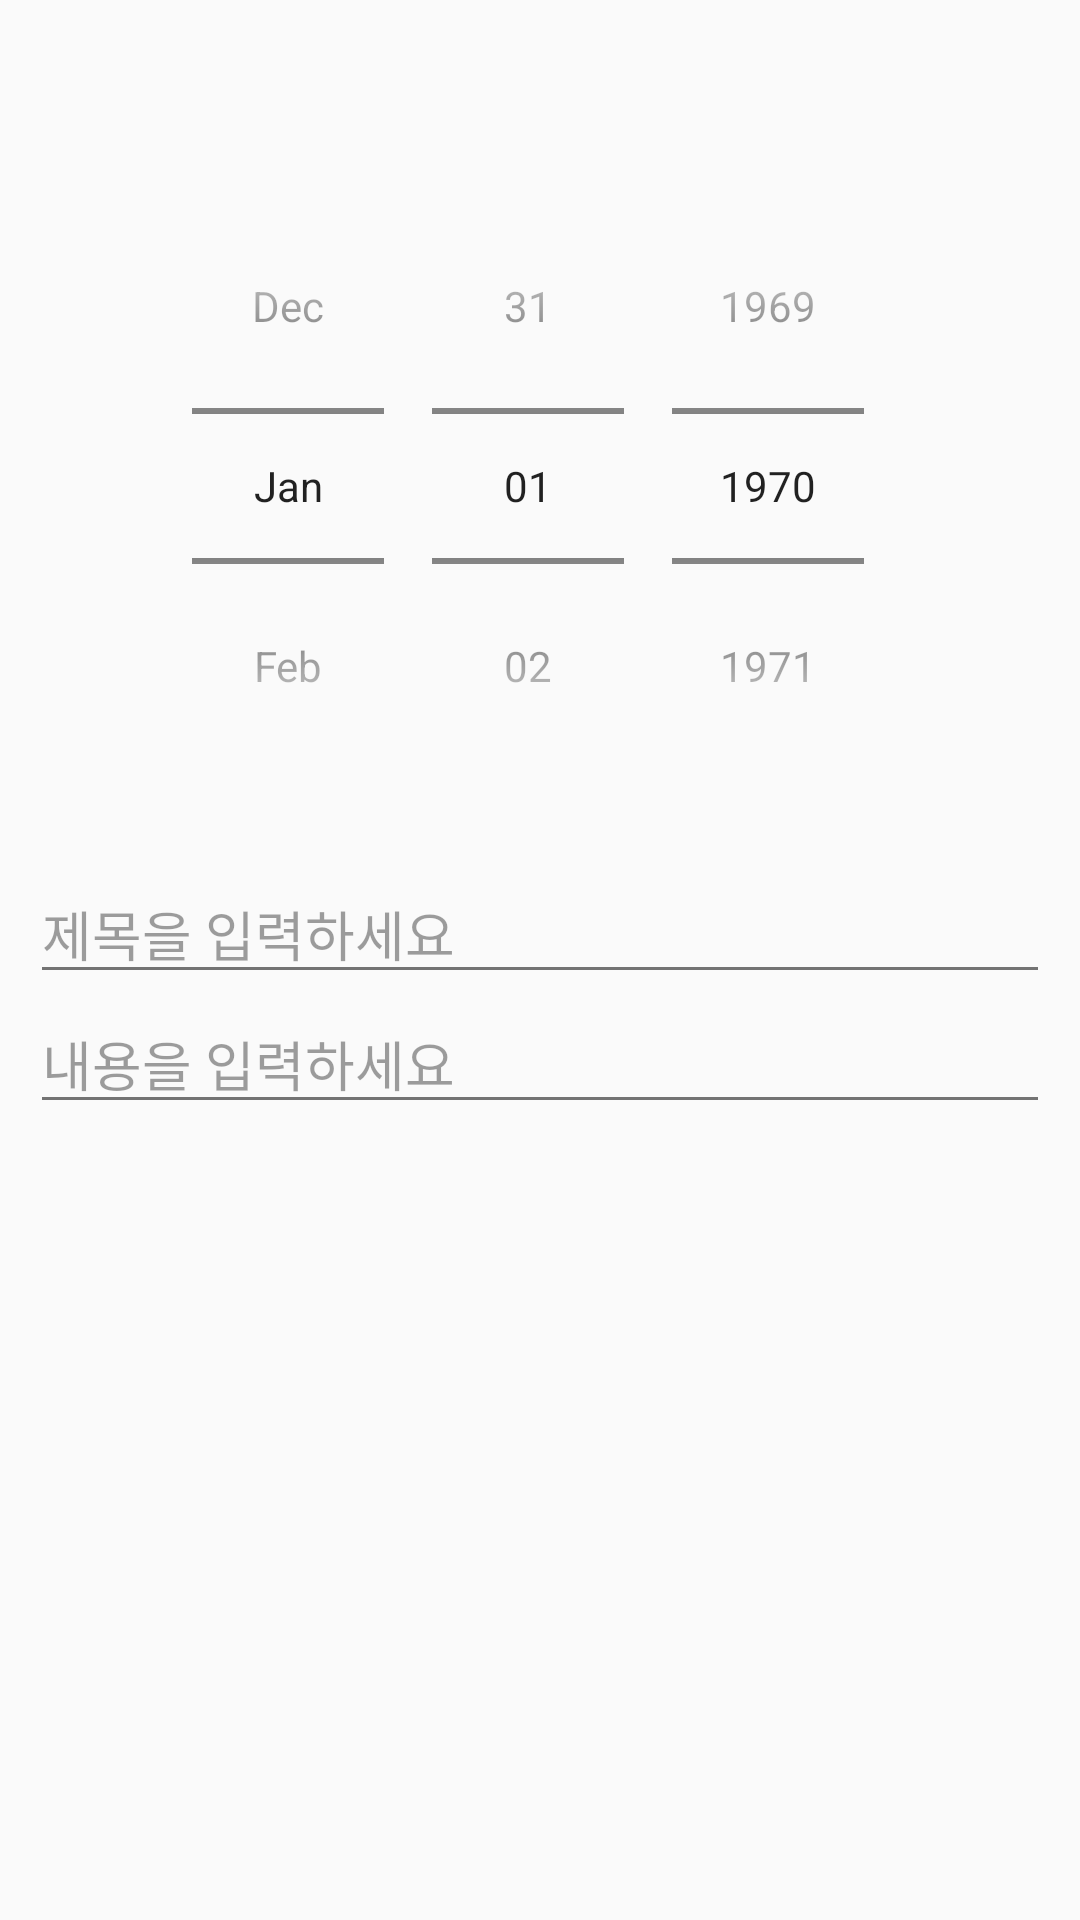

The Android layout XML behind this screen, and the referenced resources:
<!-- AndroidManifest.xml: application theme AppTheme -->
<!-- res/layout/add_todolist.xml -->
<?xml version="1.0" encoding="utf-8"?>
<LinearLayout xmlns:android="http://schemas.android.com/apk/res/android"
    android:orientation="vertical" android:layout_width="match_parent"
    android:layout_height="match_parent">
    <androidx.appcompat.widget.Toolbar
        android:layout_width="match_parent"
        android:layout_height="?attr/actionBarSize"
        android:elevation="0dp"
        android:id="@+id/add_toolbar"
        android:theme="@style/Widget.AppCompat.Toolbar">
    </androidx.appcompat.widget.Toolbar>

        <DatePicker
            android:layout_width="wrap_content"
            android:layout_height="wrap_content"
            android:id="@+id/add_date_picker"
            android:layout_gravity="center"
            android:datePickerMode="spinner"
            android:calendarViewShown="false">
        </DatePicker>
    <EditText
        android:layout_width="match_parent"
        android:layout_height="wrap_content"
        android:layout_marginTop="20dp"
        android:layout_marginLeft="10dp"
        android:layout_marginRight="10dp"
        android:inputType="text"
        android:id="@+id/add_title"
        android:hint="@string/title_hint"/>
    <EditText
        android:layout_width="match_parent"
        android:layout_height="wrap_content"
        android:layout_marginLeft="10dp"
        android:layout_marginRight="10dp"
        android:inputType="text"
        android:hint="@string/contents_hint"
        android:gravity="top"
        android:id="@+id/add_contents"/>

</LinearLayout>
<!-- resources referenced by this layout -->
<resources>
  <string name="contents_hint">내용을 입력하세요</string>
  <string name="title_hint">제목을 입력하세요</string>
  <style name="AppTheme" parent="Theme.AppCompat.Light.NoActionBar">
          
          <item name="colorPrimary">@color/colorPrimary</item>
          <item name="colorPrimaryDark">@color/colorPrimaryDark</item>
          <item name="colorAccent">@color/colorAccent</item>
          <item name="android:statusBarColor">@color/colorWhite</item>
          <item name="android:windowLightStatusBar">true</item>
          <item name="android:theme">@style/ThemeOverlay.AppCompat.Light</item>
      </style>
  <color name="colorPrimary">#008577</color>
  <color name="colorPrimaryDark">#00574B</color>
  <color name="colorAccent">#D81B60</color>
  <color name="colorWhite">#FFFFFF</color>
</resources>
